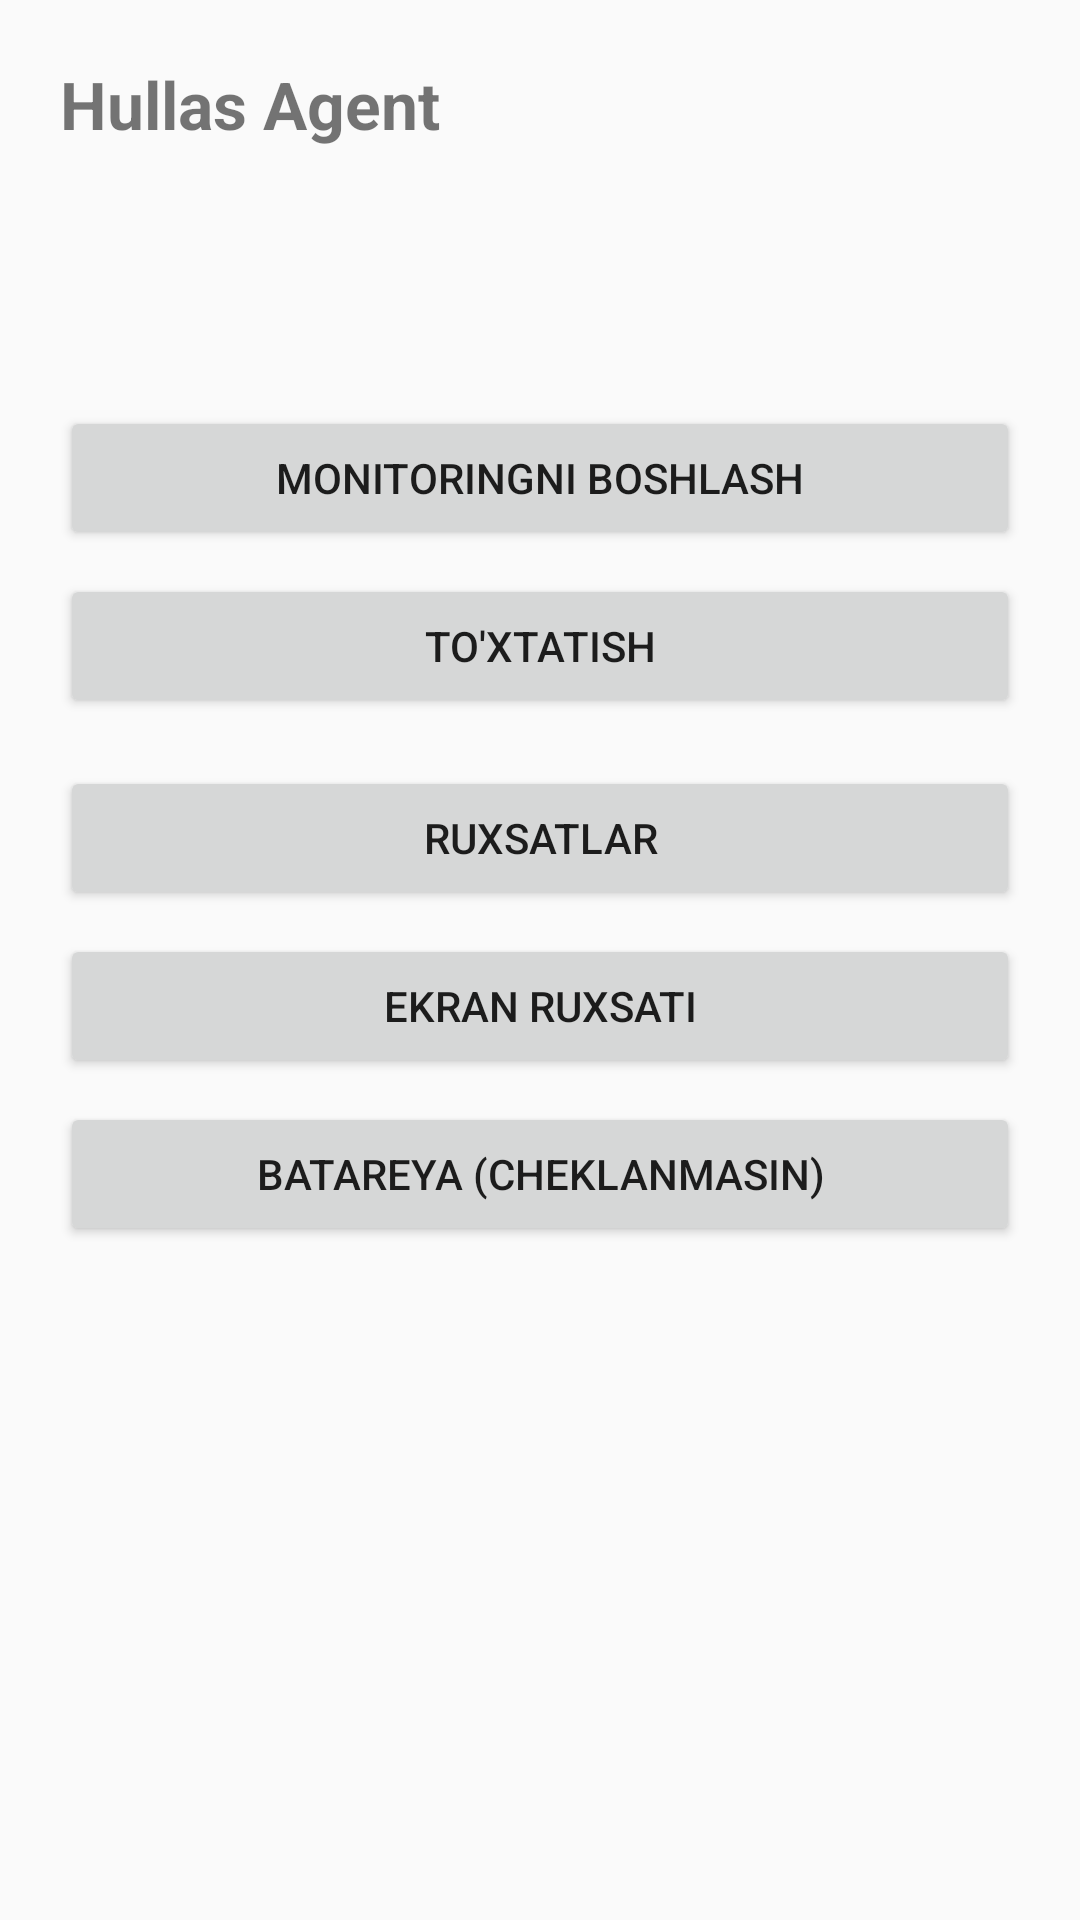

Reconstruct the res/layout file that produces this screen, plus the resources it refers to.
<!-- AndroidManifest.xml: application theme Theme.Hullas -->
<!-- res/layout/activity_main.xml -->
<?xml version="1.0" encoding="utf-8"?>
<LinearLayout xmlns:android="http://schemas.android.com/apk/res/android"
    android:layout_width="match_parent"
    android:layout_height="match_parent"
    android:orientation="vertical"
    android:padding="20dp">

    <TextView
        android:layout_width="match_parent"
        android:layout_height="wrap_content"
        android:text="Hullas Agent"
        android:textSize="22sp"
        android:textStyle="bold"
        android:layout_marginBottom="8dp" />

    <TextView
        android:id="@+id/statusText"
        android:layout_width="match_parent"
        android:layout_height="wrap_content"
        android:textSize="15sp"
        android:layout_marginBottom="16dp" />

    <TextView
        android:id="@+id/detailText"
        android:layout_width="match_parent"
        android:layout_height="wrap_content"
        android:textSize="13sp"
        android:textColor="#666666"
        android:layout_marginBottom="24dp" />

    <Button
        android:id="@+id/btnStart"
        android:layout_width="match_parent"
        android:layout_height="wrap_content"
        android:text="@string/btn_start"
        android:layout_marginBottom="8dp" />

    <Button
        android:id="@+id/btnStop"
        android:layout_width="match_parent"
        android:layout_height="wrap_content"
        android:text="@string/btn_stop"
        android:layout_marginBottom="16dp" />

    <Button
        android:id="@+id/btnPerms"
        android:layout_width="match_parent"
        android:layout_height="wrap_content"
        android:text="@string/btn_perms"
        android:layout_marginBottom="8dp" />

    <Button
        android:id="@+id/btnScreen"
        android:layout_width="match_parent"
        android:layout_height="wrap_content"
        android:text="@string/btn_screen"
        android:layout_marginBottom="8dp" />

    <Button
        android:id="@+id/btnBattery"
        android:layout_width="match_parent"
        android:layout_height="wrap_content"
        android:text="@string/btn_battery" />

</LinearLayout>
<!-- resources referenced by this layout -->
<resources>
  <string name="btn_battery">Batareya (cheklanmasin)</string>
  <string name="btn_perms">Ruxsatlar</string>
  <string name="btn_screen">Ekran ruxsati</string>
  <string name="btn_start">Monitoringni boshlash</string>
  <string name="btn_stop">To\'xtatish</string>
  <style name="Theme.Hullas" parent="Theme.AppCompat.Light.DarkActionBar" />
</resources>
